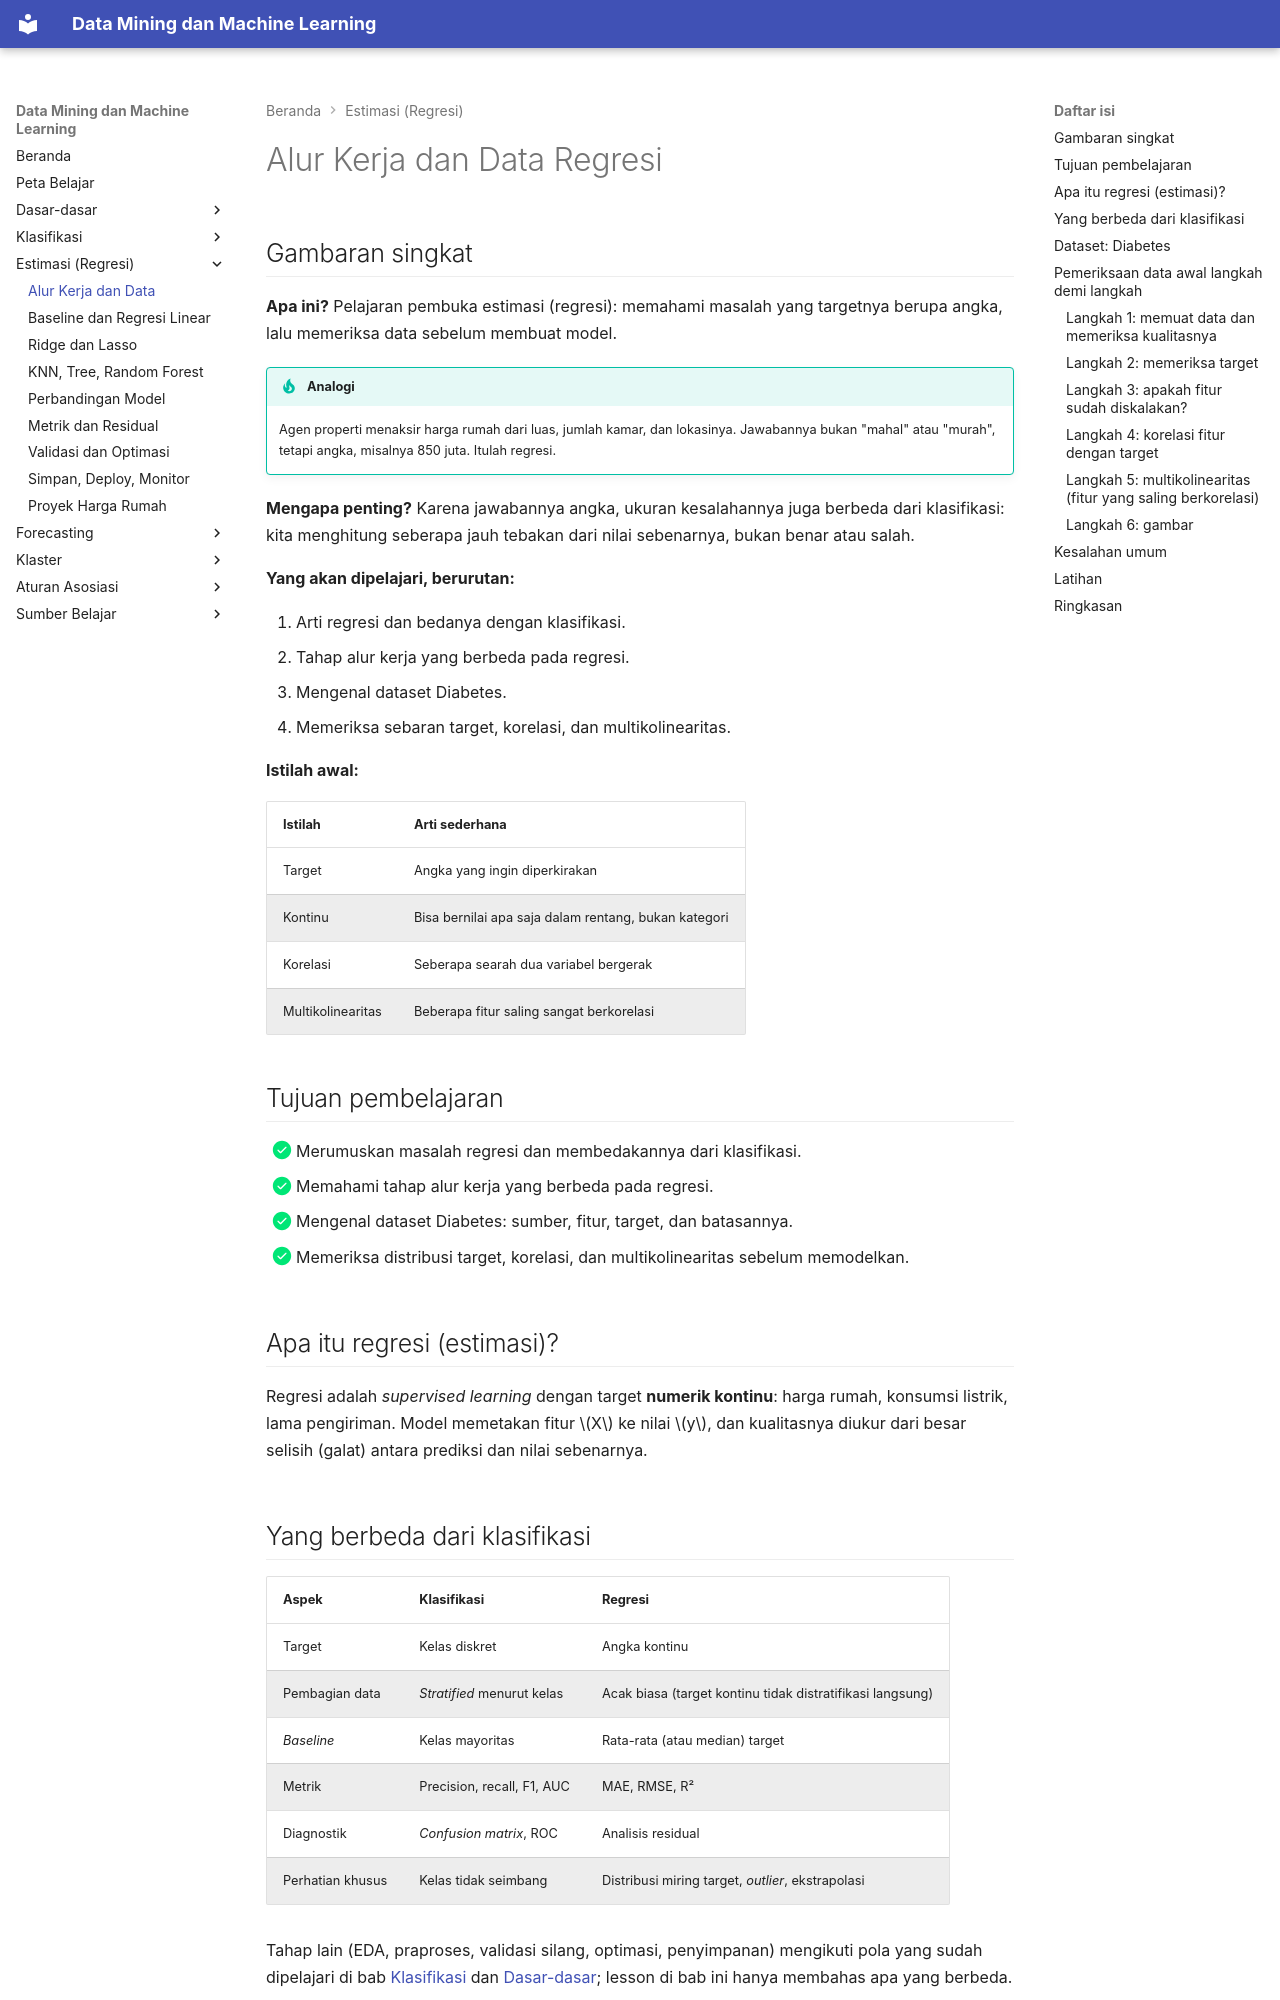

repository: TopekoX/MachineLearning-DataMining · page: estimation/workflow-and-data/index.html · generator: mkdocs

# Alur Kerja dan Data Regresi

## Gambaran singkat

**Apa ini?** Pelajaran pembuka estimasi (regresi): memahami masalah yang targetnya berupa angka, lalu memeriksa data sebelum membuat model.

!!! tip "Analogi"
    Agen properti menaksir harga rumah dari luas, jumlah kamar, dan lokasinya. Jawabannya bukan "mahal" atau "murah", tetapi angka, misalnya 850 juta. Itulah regresi.

**Mengapa penting?** Karena jawabannya angka, ukuran kesalahannya juga berbeda dari klasifikasi: kita menghitung seberapa jauh tebakan dari nilai sebenarnya, bukan benar atau salah.

**Yang akan dipelajari, berurutan:**

1. Arti regresi dan bedanya dengan klasifikasi.
2. Tahap alur kerja yang berbeda pada regresi.
3. Mengenal dataset Diabetes.
4. Memeriksa sebaran target, korelasi, dan multikolinearitas.

**Istilah awal:**

| Istilah | Arti sederhana |
|---|---|
| Target | Angka yang ingin diperkirakan |
| Kontinu | Bisa bernilai apa saja dalam rentang, bukan kategori |
| Korelasi | Seberapa searah dua variabel bergerak |
| Multikolinearitas | Beberapa fitur saling sangat berkorelasi |

## Tujuan pembelajaran

- [x] Merumuskan masalah regresi dan membedakannya dari klasifikasi.
- [x] Memahami tahap alur kerja yang berbeda pada regresi.
- [x] Mengenal dataset Diabetes: sumber, fitur, target, dan batasannya.
- [x] Memeriksa distribusi target, korelasi, dan multikolinearitas sebelum memodelkan.

## Apa itu regresi (estimasi)?

Regresi adalah *supervised learning* dengan target **numerik kontinu**: harga rumah, konsumsi listrik, lama pengiriman. Model memetakan fitur \(X\) ke nilai \(y\), dan kualitasnya diukur dari besar selisih (galat) antara prediksi dan nilai sebenarnya.

## Yang berbeda dari klasifikasi

| Aspek | Klasifikasi | Regresi |
|---|---|---|
| Target | Kelas diskret | Angka kontinu |
| Pembagian data | *Stratified* menurut kelas | Acak biasa (target kontinu tidak distratifikasi langsung) |
| *Baseline* | Kelas mayoritas | Rata-rata (atau median) target |
| Metrik | Precision, recall, F1, AUC | MAE, RMSE, R² |
| Diagnostik | *Confusion matrix*, ROC | Analisis residual |
| Perhatian khusus | Kelas tidak seimbang | Distribusi miring target, *outlier*, ekstrapolasi |

Tahap lain (EDA, praproses, validasi silang, optimasi, penyimpanan) mengikuti pola yang sudah dipelajari di bab [Klasifikasi](../classification/index.md) dan [Dasar-dasar](../fundamentals/index.md); lesson di bab ini hanya membahas apa yang berbeda.
